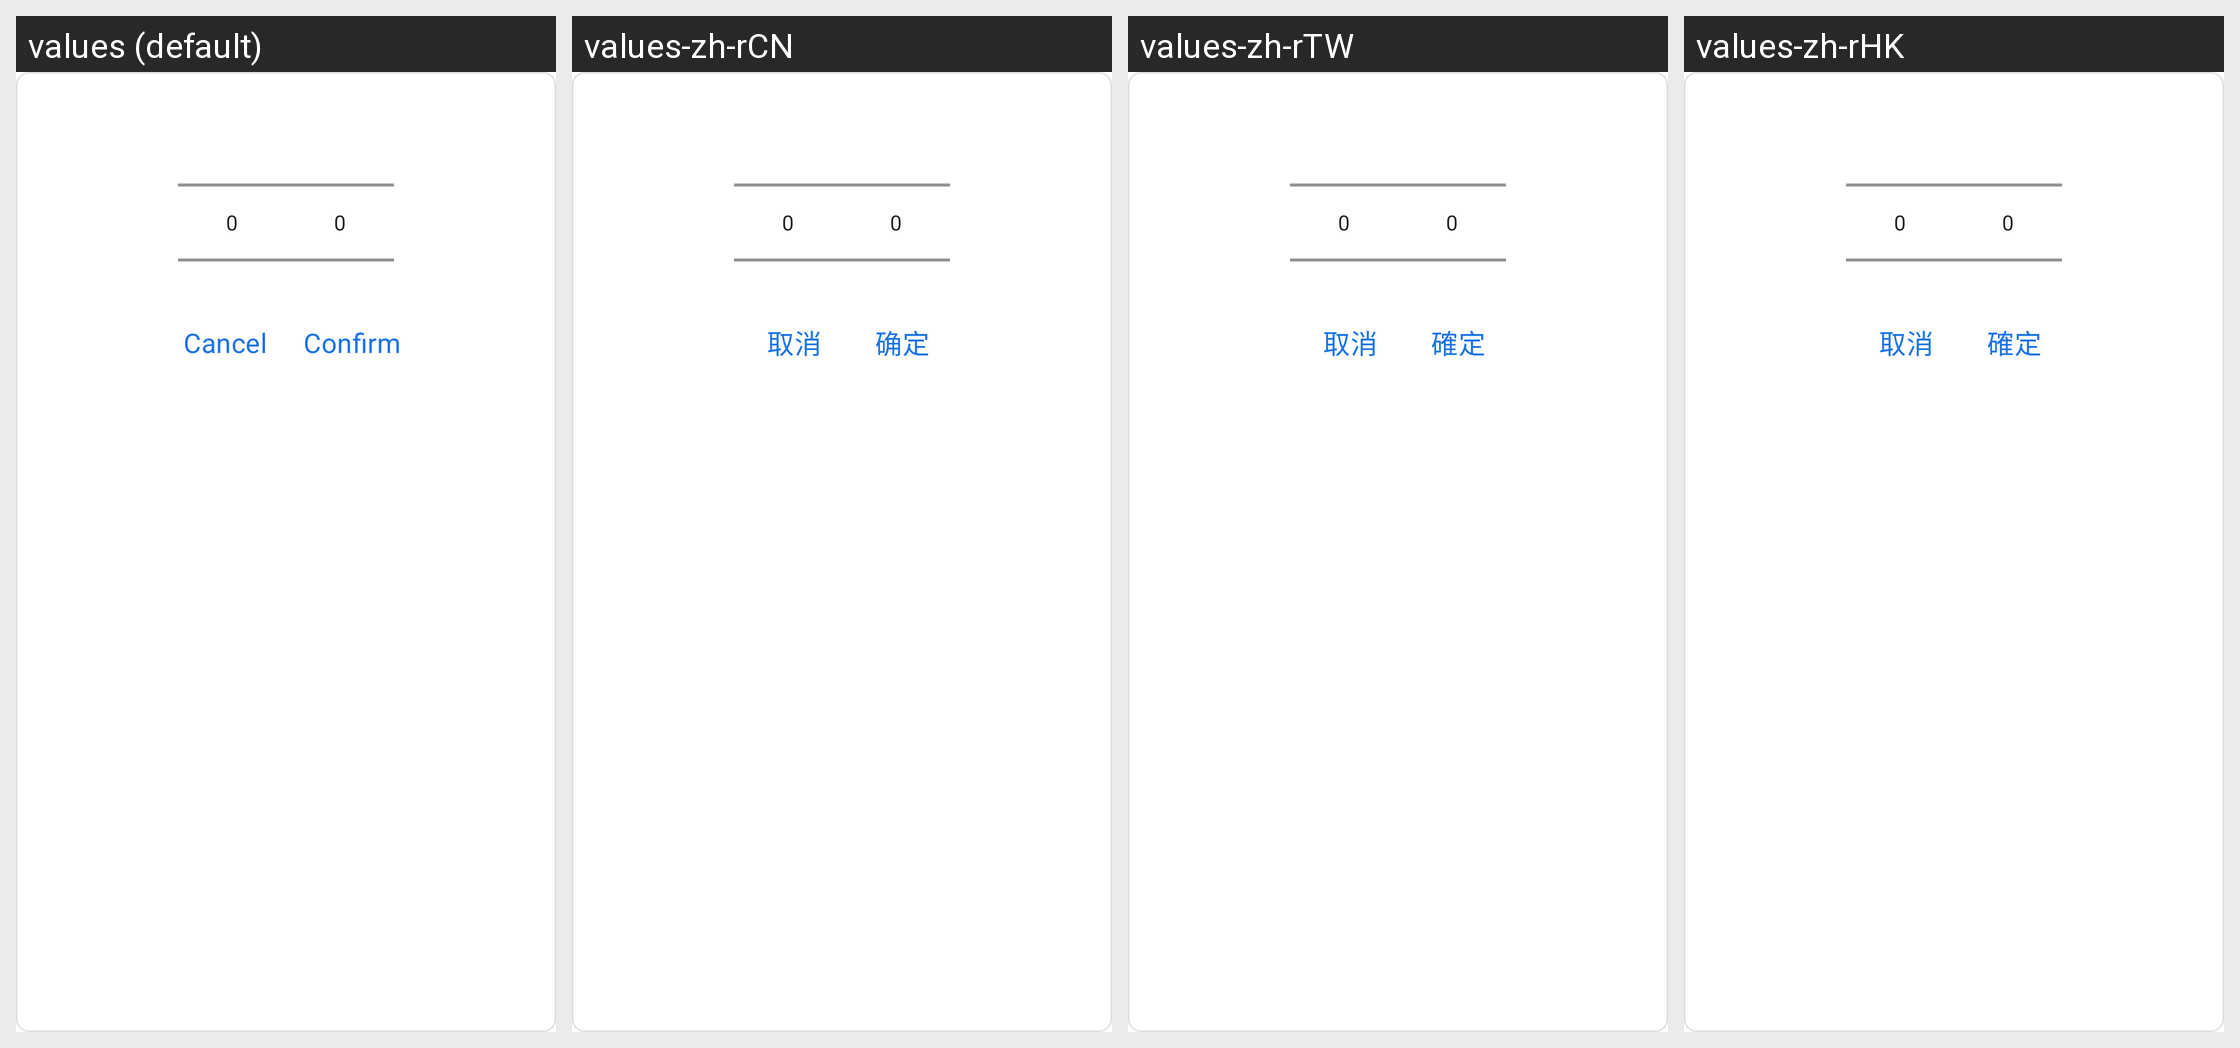

For this localized Android screen grid, give each drawn string resource with its value in every locale shown.
Android screen res/layout/popup_time_picker.xml rendered under 4 locales, left to right: values (default), values-zh-rCN, values-zh-rTW, values-zh-rHK. Device: Nexus 5 (rendered at 1080×1920; each locale shown at half size, 540×960, under a caption strip naming it); theme Theme.JustNow.
Strings drawn on this screen, with the default value and each locale's value (text and hints the layout hard-codes, and strings that could not be matched under every locale, appear in the picture but are not listed):

s_cancel
  values: Cancel
  values-zh-rCN: 取消
  values-zh-rTW: 取消
  values-zh-rHK: 取消

s_confirm
  values: Confirm
  values-zh-rCN: 确定
  values-zh-rTW: 確定
  values-zh-rHK: 確定
